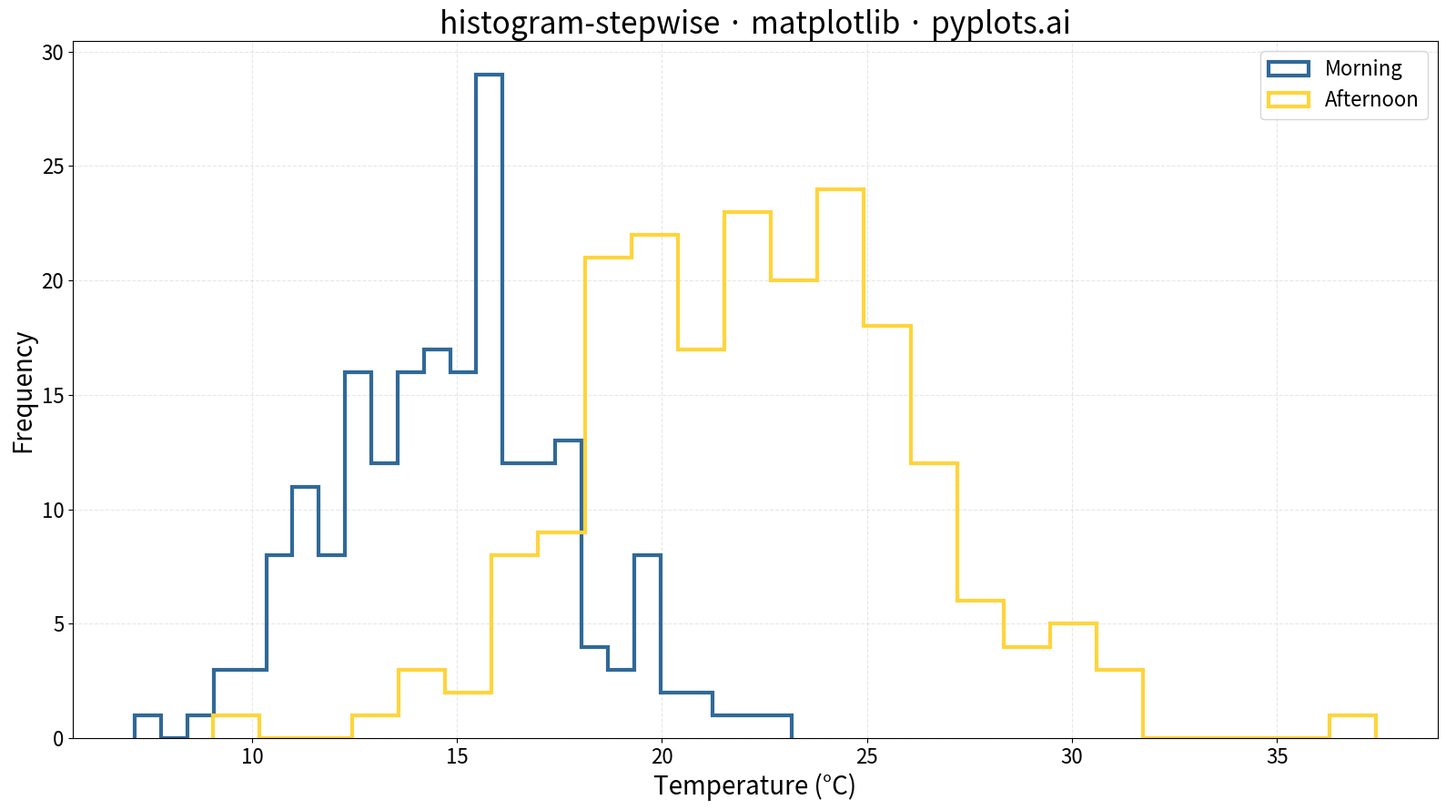

The script that saved this image:
""" pyplots.ai
histogram-stepwise: Step Histogram
Library: matplotlib 3.10.8 | Python 3.13.11
Quality: 94/100 | Created: 2025-12-30
"""

import matplotlib.pyplot as plt
import numpy as np


# Data - Two distributions for comparison
np.random.seed(42)
morning_temps = np.random.normal(loc=15, scale=3, size=200)  # Morning temperatures (°C)
afternoon_temps = np.random.normal(loc=22, scale=4, size=200)  # Afternoon temperatures (°C)

# Create figure
fig, ax = plt.subplots(figsize=(16, 9))

# Step histograms (outline only, no fill)
ax.hist(morning_temps, bins=25, histtype="step", linewidth=3, color="#306998", label="Morning")
ax.hist(afternoon_temps, bins=25, histtype="step", linewidth=3, color="#FFD43B", label="Afternoon")

# Labels and styling
ax.set_xlabel("Temperature (°C)", fontsize=20)
ax.set_ylabel("Frequency", fontsize=20)
ax.set_title("histogram-stepwise · matplotlib · pyplots.ai", fontsize=24)
ax.tick_params(axis="both", labelsize=16)
ax.legend(fontsize=16, loc="upper right")
ax.grid(True, alpha=0.3, linestyle="--")

plt.tight_layout()
plt.savefig("plot.png", dpi=300, bbox_inches="tight")
